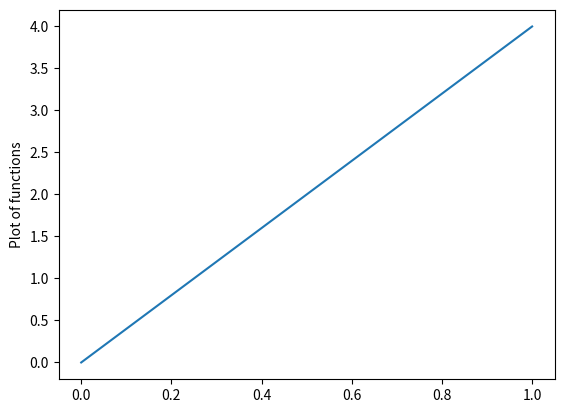

Reproduce this figure in Python.
# Solution to Problem 10

import matplotlib.pyplot as pl
#lines = pl.plot(x, x^2, 2^x)
x = 2
#y1 = x
pl.plot([0,4])
#pl.setp(lines'color','g', 'linewidth', 4.0)
pl.ylabel('Plot of functions')
#y2 = x^2
y3 = 2^x



pl.show()


# use keyword args

# or MATLAB style string value pairs
#plt.setp(lines, 'color', 'r', 'linewidth', 2.0)
#https://matplotlib.org/1.4.2/users/pyplot_tutorial.html
#https://www.oreilly.com/library/view/python-data-science/9781491912126/ch01.html#help-and-documentation-in-ipython